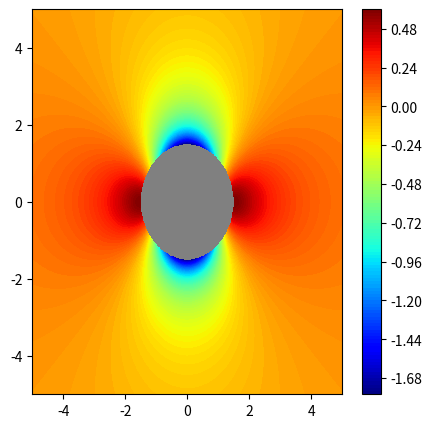

The script that saved this image:
# Pressure Distribution Around a Circular Cylinder in Potential Flow
# Calculates and visualizes pressure field using potential flow theory

import numpy as np
import matplotlib.pyplot as plt
from numpy import sin, cos

# Create 2D grid for flow domain
x = np.linspace(-5, 5, 500)      # X-coordinate range with higher resolution
y = np.linspace(-5, 5, 500)      # Y-coordinate range with higher resolution
X, Y = np.meshgrid(x, y)         # Generate mesh grid for calculations

# Flow parameters
U = 1                             # Free stream velocity (m/s)
R = 1.5                           # Radius of the cylinder (m)
rho = 1.2                         # Density of the fluid (kg/m³, approximate air density)

# Convert Cartesian coordinates to polar coordinates
r = np.sqrt(X**2 + Y**2)          # Radial distance from cylinder center
theta = np.arctan(Y / X)          # Angular coordinate (radians)

# Calculate pressure field using potential flow theory
# Pressure coefficient formula: Cp = 1 - 4sin²θ for cylinder surface
# Extended to full field: P = (0.5*ρ*U²) * (2*(R/r)²*(cos²θ - sin²θ) - (R/r)⁴)
P = (0.5 * rho * U**2) * ((2 * (R/r)**2 * (cos(theta)**2 - sin(theta)**2) - (R/r)**4))

# Mask the interior of the cylinder (r < R) to avoid unphysical values
P[r < R] = np.nan

# Create visualization
plt.figure(figsize=(5, 5), dpi=100)
circle1 = plt.Circle((0, 0), R, color='grey')   # Draw cylinder as grey circle
plt.gca().add_patch(circle1)

# Generate filled contour plot of pressure distribution
plt.contourf(X, Y, P, 150, cmap='jet')          # 150 contour levels for smooth gradient
plt.colorbar()                                   # Add colorbar for pressure scale
plt.show()